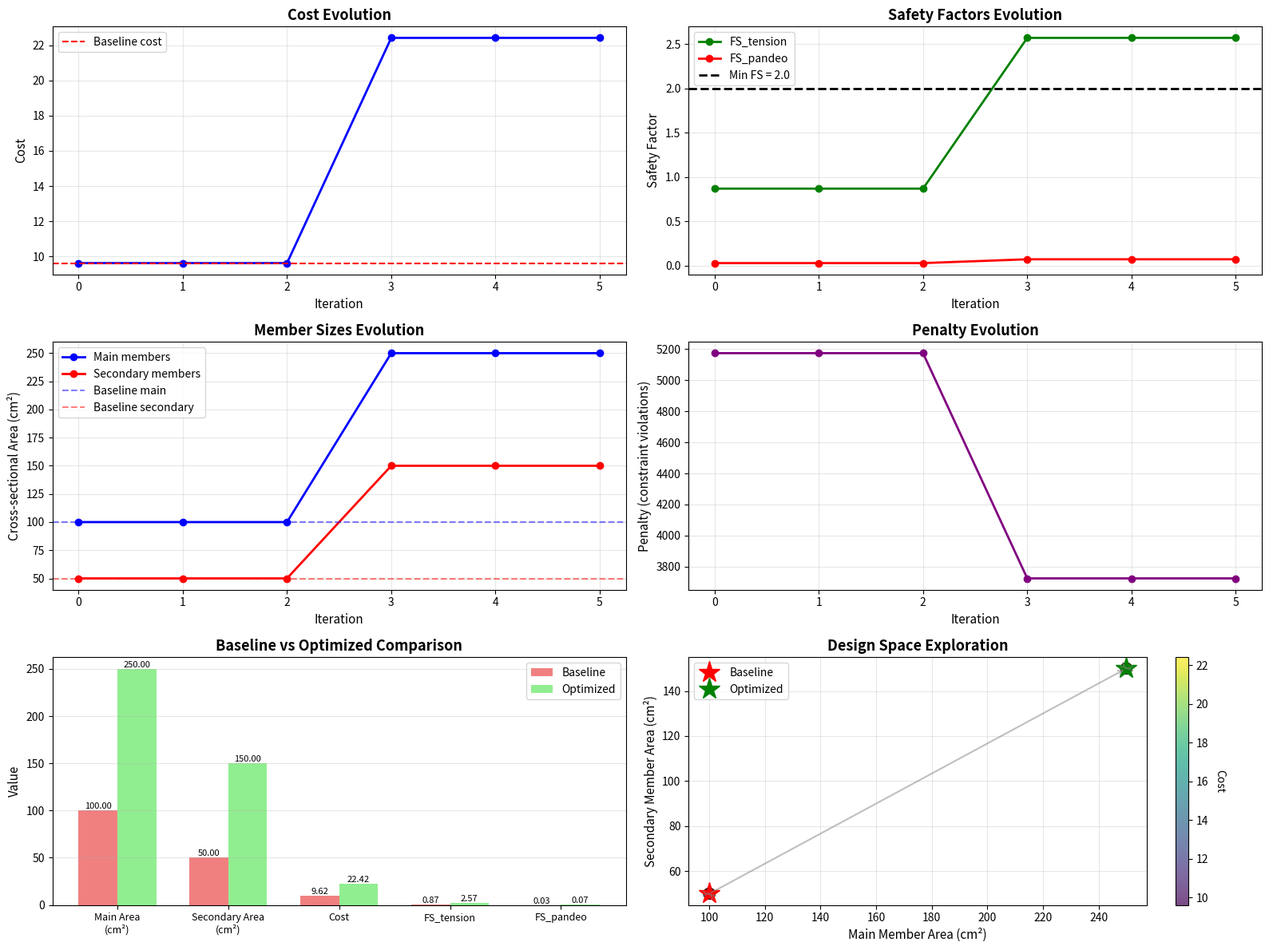
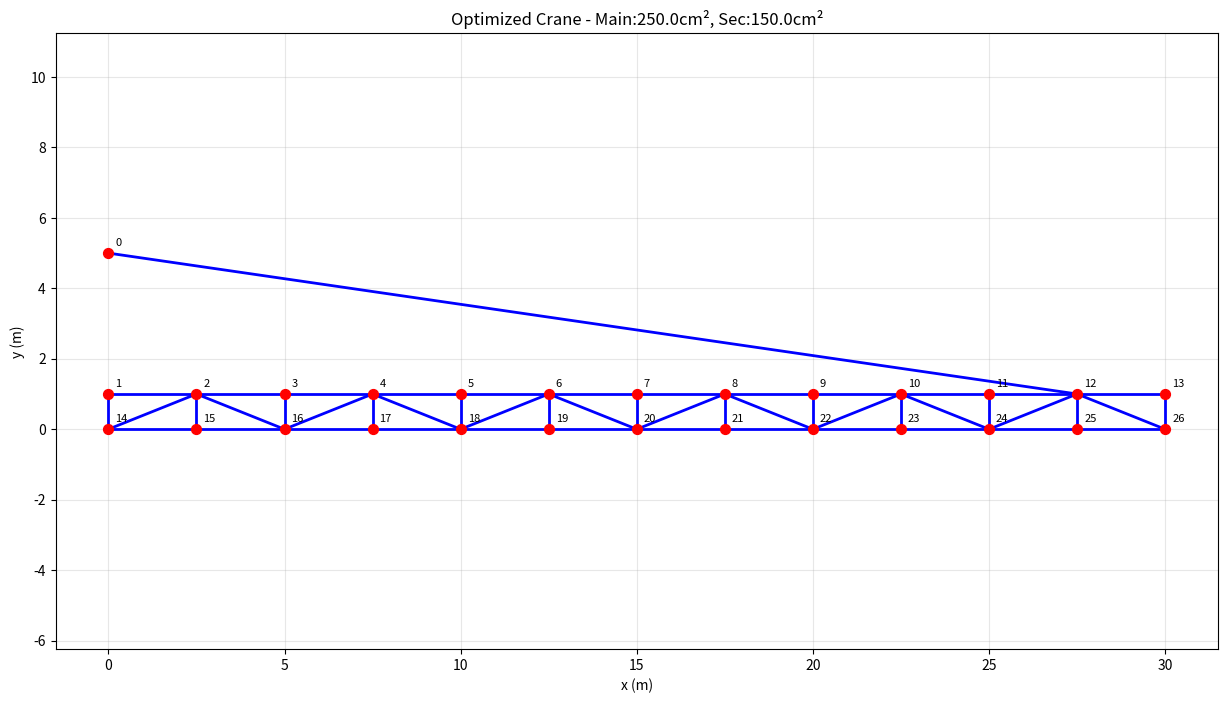

Write Python code to recreate these figures, in order.
import numpy as np
import matplotlib.pyplot as plt
from matplotlib.collections import LineCollection
from matplotlib.colors import Normalize
import matplotlib.cm as cm
from matplotlib.animation import FuncAnimation
import time

def element_stiffness(n1, n2, A, E):
    '''
    Returns Rod Elemental Stiffness Matrix in global coordinates

    Parameters:
    -----------
    n1 : array-like
        Coordinates of first node [x1, y1]
    n2 : array-like
        Coordinates of second node [x2, y2]
    A : float
        Cross-sectional area of the element
    E : float
        Young's modulus of the material

    Returns:
    --------
    k_structural : ndarray (4x4)
        Element stiffness matrix in global coordinates
        DOF order: [u1, v1, u2, v2] where u=x-displacement, v=y-displacement
    '''
    # Calculate element vector and length
    d = n2 - n1  # Element vector from node 1 to node 2
    L = np.linalg.norm(d)  # Element length

    # Check for zero-length elements to avoid division by zero
    if L < 1e-10:
        return np.zeros((4, 4), dtype=float)

    # Direction cosines (unit vector components)
    c = d[0] / L  # cos(θ) - x-direction cosine
    s = d[1] / L  # sin(θ) - y-direction cosine

    # Local element stiffness matrix (1D rod element)
    # In local coordinates: k_local = (AE/L) * [1 -1; -1 1]
    k_local = (A * E / L) * np.array([[ 1, -1],
                                      [-1,  1]], dtype=float)

    # Transformation matrix from local to global coordinates
    # T maps local displacements [u_local] to global displacements [u1, v1, u2, v2]
    T = np.array([[ c, s, 0, 0],  # Local displacement mapped to global DOFs
                  [ 0, 0, c, s]], dtype=float)

    # Transform stiffness matrix to global coordinates: K_global = T^T * K_local * T
    k_structural = np.matmul(T.T, np.matmul(k_local, T))

    return k_structural

def dof_el(nnod1, nnod2):
    '''Returns Elemental DOF for Assembly'''
    return [2*(nnod1+1)-2,2*(nnod1+1)-1,2*(nnod2+1)-2,2*(nnod2+1)-1]

def plot_truss(X, C, title="Truss Structure", scale_factor=1, show_nodes=True):
    '''Plot truss structure with optional node numbering'''
    plt.figure(figsize=(15, 8))

    # Plot elements
    for iEl in range(C.shape[0]):
        plt.plot([X[C[iEl,0],0], X[C[iEl,1],0]],
                [X[C[iEl,0],1], X[C[iEl,1],1]],
                'b-', linewidth=2)

    # Plot nodes
    if show_nodes:
        plt.scatter(X[:,0], X[:,1], c='red', s=50, zorder=5)
        for i in range(X.shape[0]):
            plt.annotate(f'{i}', (X[i,0], X[i,1]), xytext=(5,5),
                        textcoords='offset points', fontsize=8)

    plt.xlabel('x (m)')
    plt.ylabel('y (m)')
    plt.title(title)
    plt.grid(True, alpha=0.3)
    plt.axis('equal')
    plt.show()

def plot_stress_heatmap(X, C, stresses, element_areas, title="Stress Distribution Heatmap"):
    '''
    Plot truss structure with stress heatmap visualization

    Parameters:
    -----------
    X : ndarray
        Node coordinates
    C : ndarray
        Connectivity matrix
    stresses : ndarray
        Stress values for each element (Pa)
    element_areas : list
        Cross-sectional areas for each element
    title : str
        Plot title
    '''
    fig, ax = plt.subplots(figsize=(16, 10))

    # Create line segments for each element
    segments = []
    for iEl in range(C.shape[0]):
        n1, n2 = C[iEl]
        segments.append([(X[n1, 0], X[n1, 1]), (X[n2, 0], X[n2, 1])])

    # Normalize stress values for colormap
    stress_mpa = stresses / 1e6  # Convert to MPa
    norm = Normalize(vmin=np.min(stress_mpa), vmax=np.max(stress_mpa))

    # Create colormap (blue for compression, red for tension)
    cmap = cm.RdBu_r  # Reversed so red is tension, blue is compression

    # Create line collection with colors based on stress
    lc = LineCollection(segments, cmap=cmap, norm=norm, linewidths=4)
    lc.set_array(stress_mpa)

    # Add line collection to plot
    line = ax.add_collection(lc)

    # Add colorbar
    cbar = fig.colorbar(line, ax=ax, pad=0.02)
    cbar.set_label('Stress (MPa)\n← Compression | Tension →', rotation=270, labelpad=25)

    # Plot nodes
    ax.scatter(X[:, 0], X[:, 1], c='black', s=30, zorder=5, alpha=0.5)

    # Labels and formatting
    ax.set_xlabel('x (m)', fontsize=12)
    ax.set_ylabel('y (m)', fontsize=12)
    ax.set_title(title, fontsize=14, fontweight='bold')
    ax.grid(True, alpha=0.3)
    ax.set_aspect('equal')

    # Auto-scale to fit data
    ax.autoscale()

    plt.tight_layout()
    plt.show()

    # Print stress statistics
    print("\n" + "="*60)
    print("STRESS ANALYSIS SUMMARY")
    print("="*60)
    print(f"Maximum Tensile Stress:     {np.max(stress_mpa):8.2f} MPa")
    print(f"Maximum Compressive Stress: {np.min(stress_mpa):8.2f} MPa")
    print(f"Average Stress Magnitude:   {np.mean(np.abs(stress_mpa)):8.2f} MPa")
    print("="*60)

def design_crane_geometry():
    '''Design 30m crane truss geometry'''

    # Design parameters
    crane_length = 30.0  # m
    tower_height = 0.0  # m
    boom_height = 1.0    # m boom depth
    n_boom_segments = 12  # Number of segments along boom

    # Calculate positions for horizontal boom
    boom_x = np.linspace(0, crane_length, n_boom_segments + 1)
    boom_y_top = np.full(n_boom_segments + 1, tower_height + boom_height)  # Top chord horizontal
    boom_y_bot = np.full(n_boom_segments + 1, tower_height)  # Bottom chord horizontal

    # Initialize node coordinates
    total_nodes = 1 + 2 * (n_boom_segments + 1)  # Tower + all top and bottom boom nodes
    X = np.zeros([total_nodes, 2], float)

    node_idx = 0

    # Tower base and top
    X[0] = [0, tower_height + 5]  # Tower base
    tower_base = 0
    node_idx += 1

    # Boom top chord nodes (keep all nodes for trapezoidal shape)
    boom_top_nodes = []
    for i in range(n_boom_segments + 1):
        X[node_idx] = [boom_x[i], boom_y_top[i]]
        boom_top_nodes.append(node_idx)
        node_idx += 1

    # Boom bottom chord nodes (keep all)
    boom_bot_nodes = []
    for i in range(n_boom_segments + 1):
        X[node_idx] = [boom_x[i], boom_y_bot[i]]
        boom_bot_nodes.append(node_idx)
        node_idx += 1

    return X, tower_base, boom_top_nodes, boom_bot_nodes

def create_crane_connectivity(tower_base, boom_top_nodes, boom_bot_nodes):
    '''Create element connectivity matrix for crane'''

    elements = []

    # Boom top chord elements (all top nodes form a continuous chord)
    for i in range(len(boom_top_nodes) - 1):
        elements.append([boom_top_nodes[i], boom_top_nodes[i+1]])

    # Boom bottom chord elements (all bottom nodes)
    for i in range(len(boom_bot_nodes) - 1):
        elements.append([boom_bot_nodes[i], boom_bot_nodes[i+1]])

    # Boom vertical members (connect each top node to corresponding bottom node)
    # Both arrays have the same length, so direct 1-to-1 mapping
    for i in range(len(boom_top_nodes)):
        elements.append([boom_top_nodes[i], boom_bot_nodes[i]])

    # Diagonal members (alternating pattern throughout)
    for i in range(len(boom_top_nodes) - 1):
        if i % 2 == 0:  # Even indices: bottom-left to top-right
            elements.append([boom_bot_nodes[i], boom_top_nodes[i+1]])
        else:  # Odd indices: top-left to bottom-right
            elements.append([boom_top_nodes[i], boom_bot_nodes[i+1]])

    # Support cable from tower (node 0) to rightmost top node
    elements.append([tower_base, boom_top_nodes[-2]])

    return np.array(elements, dtype=int)

def crane_simulation():
    '''Main crane simulation function'''

    print("Designing 30m Crane Structure...")

    # Create geometry
    X, tower_base, boom_top_nodes, boom_bot_nodes = design_crane_geometry()
    C = create_crane_connectivity(tower_base, boom_top_nodes, boom_bot_nodes)

    print(f"Structure created with {X.shape[0]} nodes and {C.shape[0]} elements")

    # Debug: Print connectivity info
    print(f"\nNode 0 (tower_base) position: {X[0]}")
    print(f"boom_top_nodes: {boom_top_nodes}")
    print(f"boom_bot_nodes: {boom_bot_nodes}")
    print(f"\nFirst 10 elements:")
    for i in range(min(10, C.shape[0])):
        print(f"  Element {i}: nodes {C[i,0]} to {C[i,1]}")
    print(f"\nLast 5 elements:")
    for i in range(max(0, C.shape[0]-5), C.shape[0]):
        print(f"  Element {i}: nodes {C[i,0]} to {C[i,1]}")

    # Plot original structure
    plot_truss(X, C, "30m Crane Truss Structure - Original", show_nodes=True)

    # Material and section properties
    E = 200e9  # Steel Young's modulus (Pa)
    A_main = 0.01  # Main structural members cross-sectional area (m�)
    A_secondary = 0.005  # Secondary members cross-sectional area (m�)

    # Boundary conditions
    n_nodes = X.shape[0]
    bc = np.full((n_nodes, 2), False)
    # Fix first bottom boom node (leftmost) - fully fixed (pin support)
    bc[boom_bot_nodes[0], :] = True  # Fixed support at first bottom boom node (leftmost)
    # Fix tower base (cable anchor point) - fully fixed
    bc[tower_base, :] = True  # Fixed support at tower base (node 0)


    print(f"\nBoundary conditions:")
    print(f"  Node {tower_base} (tower): fully fixed at {X[tower_base]}")
    print(f"  Node {boom_bot_nodes[0]} (left boom): fully fixed at {X[boom_bot_nodes[0]]}")

    # Loads - simulate load at crane tip
    loads = np.zeros([n_nodes, 2], float)
    tip_load = 5000  # N (50 kN vertical load at tip)
    loads[boom_top_nodes[-1], 1] = -tip_load  # Vertical load at boom tip

    # Self-weight (approximate)
    for node in boom_top_nodes + boom_bot_nodes:
        loads[node, 1] -= 1000  # Approximate self-weight

    print(f"Applied {tip_load/1000:.0f} kN load at crane tip")

    # Prepare for FE analysis
    bc_mask = bc.reshape(1, 2*n_nodes).ravel()
    load_vector = loads.reshape(1, 2*n_nodes).ravel()[~bc_mask]

    # Assembly global stiffness matrix
    k_global = np.zeros([2*n_nodes, 2*n_nodes], float)

    for iEl in range(C.shape[0]):
        # Use different cross-sections for different member types
        # Main boom chords (top and bottom)
        num_chord_elements = 2 * (len(boom_top_nodes) - 1)
        if iEl < num_chord_elements:  # Main boom chords
            A = A_main
        else:  # Secondary elements (verticals, diagonals, cables)
            A = A_secondary

        dof = dof_el(C[iEl,0], C[iEl,1])
        k_elemental = element_stiffness(X[C[iEl,0],:], X[C[iEl,1],:], A, E)
        k_global[np.ix_(dof, dof)] += k_elemental

    # Solve system
    k_reduced = k_global[~bc_mask][:, ~bc_mask]
    displacements = np.zeros([2*n_nodes], float)
    displacements[~bc_mask] = np.linalg.solve(k_reduced, load_vector)

    # Reshape displacements
    D = displacements.reshape(n_nodes, 2)

    print(f"Maximum displacement: {np.max(np.abs(D)):.4f} m")
    print(f"Tip deflection: {D[boom_top_nodes[-1], 1]:.4f} m")

    # Plot deformed shape (scaled for visibility)
    scale_factor = 100
    plot_truss(X + D * scale_factor, C,
              f"30m Crane - Deformed Shape (Scale: {scale_factor}x)",
              show_nodes=False)

    # Calculate member forces and stresses
    print("\n=� Member Force Analysis:")
    print("=" * 50)

    max_tension = 0
    max_compression = 0
    element_forces = np.zeros(C.shape[0])
    element_stresses = np.zeros(C.shape[0])
    element_areas = []

    for iEl in range(C.shape[0]):
        n1, n2 = C[iEl]
        d_el = np.concatenate([D[n1], D[n2]])

        # Element properties
        num_chord_elements = 2 * (len(boom_top_nodes) - 1)
        if iEl < num_chord_elements:  # Main boom chords
            A = A_main
            member_type = "Boom Chord"
        else:  # Secondary elements (verticals, diagonals, cables)
            A = A_secondary
            member_type = "Secondary"

        element_areas.append(A)

        # Calculate element force
        k_el = element_stiffness(X[n1], X[n2], A, E)
        f_el = k_el @ d_el

        # Calculate axial force using element vector
        d_vec = X[n2] - X[n1]
        L = np.linalg.norm(d_vec)

        # Skip zero-length elements
        if L < 1e-10:
            element_forces[iEl] = 0
            element_stresses[iEl] = 0
            continue

        # Unit vector
        e = d_vec / L
        # Project forces onto element axis
        # Positive = tension, Negative = compression
        axial_force = -np.dot([f_el[2] - f_el[0], f_el[3] - f_el[1]], e)

        # Calculate stress (force/area)
        stress = axial_force / A

        element_forces[iEl] = axial_force
        element_stresses[iEl] = stress

        if axial_force > max_tension:
            max_tension = axial_force
        if axial_force < max_compression:
            max_compression = axial_force

        if iEl < 10 or abs(axial_force) > 1000:  # Show first 10 elements and significant forces
            print(f"Element {iEl:2d} ({member_type:12s}): {axial_force:8.0f} N")

    print(f"\nMaximum Tension:     {max_tension:8.0f} N")
    print(f"Maximum Compression: {max_compression:8.0f} N")

    # Safety factors and recommendations
    yield_strength = 250e6  # Pa (typical steel)
    safety_factor = 2.5

    max_stress_tension = max_tension / A_main
    max_stress_compression = abs(max_compression) / A_main

    print(f"\n=Structural Analysis Summary:")
    print("=" * 50)
    print(f"Max tensile stress:     {max_stress_tension/1e6:.1f} MPa")
    print(f"Max compressive stress: {max_stress_compression/1e6:.1f} MPa")
    print(f"Allowable stress:       {yield_strength/safety_factor/1e6:.1f} MPa")

    if max_stress_tension < yield_strength/safety_factor and max_stress_compression < yield_strength/safety_factor:
        print("Structure is SAFE under applied loads")
    else:
        print("Structure may be OVERSTRESSED - consider increasing member sizes")

    # Plot stress heatmap
    plot_stress_heatmap(X, C, element_stresses, element_areas,
                       title="Crane Stress Distribution - Color-coded by Stress Level")

    # Analyze cost and security factors
    cost, FS_tension, FS_pandeo, mass = analyze_cost_and_security(
        X, C, element_stresses, element_forces, boom_top_nodes)

    return X, C, D, loads, cost, FS_tension, FS_pandeo, mass

def calculate_cost(m, n_elementos, n_uniones, m0=1000, n_elementos_0=50, n_uniones_0=100):
    '''
    Calculate the cost of the crane structure

    Parameters:
    -----------
    m : float
        Total mass of the structure (kg)
    n_elementos : int
        Number of elements in the structure
    n_uniones : int
        Number of unions/joints in the structure
    m0 : float
        Reference mass (kg), default = 1000 kg
    n_elementos_0 : int
        Reference number of elements, default = 50
    n_uniones_0 : int
        Reference number of unions, default = 100

    Returns:
    --------
    cost : float
        Total cost based on the given formula
    '''
    cost = (m / m0) + 1.5 * (n_elementos / n_elementos_0) + 2 * (n_uniones / n_uniones_0)
    return cost

def calculate_security_factors(sigma_max, P_max, sigma_adm=100e6, P_critica=None):
    '''
    Calculate security factors for the crane structure

    Parameters:
    -----------
    sigma_max : float
        Maximum stress in the structure (Pa)
    P_max : float
        Maximum load/force in the structure (N)
    sigma_adm : float
        Admissible/allowable stress (Pa), default = 100 MPa
    P_critica : float
        Critical buckling load (N), optional

    Returns:
    --------
    FS_tension : float
        Safety factor for tension (σ_adm / σ_max)
    FS_pandeo : float or None
        Safety factor for buckling (P_critica / P_max), if P_critica is provided
    '''
    FS_tension = sigma_adm / abs(sigma_max)
    FS_pandeo = None

    if P_critica is not None:
        FS_pandeo = P_critica / abs(P_max)

    return FS_tension, FS_pandeo

def estimate_structure_mass(X, C, A_main=0.01, A_secondary=0.005, rho_steel=7850):
    '''
    Estimate the total mass of the structure

    Parameters:
    -----------
    X : ndarray
        Node coordinates
    C : ndarray
        Connectivity matrix
    A_main : float
        Cross-sectional area of main members (m²)
    A_secondary : float
        Cross-sectional area of secondary members (m²)
    rho_steel : float
        Density of steel (kg/m³), default = 7850 kg/m³

    Returns:
    --------
    total_mass : float
        Total mass of the structure (kg)
    '''
    total_mass = 0

    for iEl in range(C.shape[0]):
        n1, n2 = C[iEl]
        d_vec = X[n2] - X[n1]
        L = np.linalg.norm(d_vec)

        # Determine cross-section (simplified: first elements are main members)
        if iEl < 24:  # Approximate number of chord elements
            A = A_main
        else:
            A = A_secondary

        # Mass = density * volume = density * area * length
        element_mass = rho_steel * A * L
        total_mass += element_mass

    return total_mass

def analyze_cost_and_security(X, C, element_stresses, element_forces, boom_top_nodes):
    '''
    Analyze cost and security factors for the crane structure

    Parameters:
    -----------
    X : ndarray
        Node coordinates
    C : ndarray
        Connectivity matrix
    element_stresses : ndarray
        Stress in each element (Pa)
    element_forces : ndarray
        Force in each element (N)
    boom_top_nodes : list
        List of top boom node indices

    Returns:
    --------
    cost : float
        Total cost of the structure
    FS_tension : float
        Safety factor for tension
    FS_pandeo : float or None
        Safety factor for buckling
    mass : float
        Total mass of structure (kg)
    '''
    # Calculate structure mass
    mass = estimate_structure_mass(X, C)

    # Number of elements
    n_elementos = C.shape[0]

    # Number of unions (nodes that connect multiple elements)
    # Approximate: each node is a union
    n_uniones = X.shape[0]

    # Calculate cost
    cost = calculate_cost(mass, n_elementos, n_uniones)

    # Find maximum stress and force
    sigma_max = np.max(np.abs(element_stresses))
    P_max = np.max(np.abs(element_forces))

    # Allowable stress (typical structural steel)
    sigma_adm = 100e6  # 100 MPa

    # Estimate critical buckling load (simplified Euler buckling)
    # For the most critical compression member
    E = 200e9  # Steel Young's modulus
    A_main = 0.01
    I_min = A_main * (0.1)**2 / 12  # Simplified moment of inertia for square section

    # Find longest compressed member
    max_compressed_length = 0
    for iEl in range(C.shape[0]):
        if element_forces[iEl] < 0:  # Compression
            n1, n2 = C[iEl]
            L = np.linalg.norm(X[n2] - X[n1])
            if L > max_compressed_length:
                max_compressed_length = L

    # Euler buckling load: P_cr = π²EI/L²
    if max_compressed_length > 0:
        P_critica = (np.pi**2 * E * I_min) / (max_compressed_length**2)
    else:
        P_critica = None

    # Calculate safety factors
    FS_tension, FS_pandeo = calculate_security_factors(sigma_max, P_max, sigma_adm, P_critica)

    # Print results
    print("\n" + "="*70)
    print("COST AND SECURITY FACTOR ANALYSIS")
    print("="*70)
    print(f"\nStructure Properties:")
    print(f"  Total mass:           {mass:.2f} kg")
    print(f"  Number of elements:   {n_elementos}")
    print(f"  Number of unions:     {n_uniones}")
    print(f"\nCost Analysis:")
    print(f"  Total Cost:           {cost:.4f}")
    print(f"\nSecurity Factors:")
    print(f"  Maximum stress:       {sigma_max/1e6:.2f} MPa")
    print(f"  Allowable stress:     {sigma_adm/1e6:.2f} MPa")
    print(f"  FS_tension:           {FS_tension:.2f}")
    if FS_tension > 2:
        print(f"  → SAFE (FS > 2)")
    else:
        print(f"  → WARNING: FS < 2 (UNSAFE)")

    if FS_pandeo is not None:
        print(f"\n  Maximum compression:  {abs(P_max)/1000:.2f} kN")
        print(f"  Critical buckling:    {P_critica/1000:.2f} kN")
        print(f"  FS_pandeo:            {FS_pandeo:.2f}")
        if FS_pandeo > 2:
            print(f"  → SAFE against buckling (FS > 2)")
        else:
            print(f"  → WARNING: Risk of buckling (FS < 2)")

    print("="*70)

    return cost, FS_tension, FS_pandeo, mass

def analyze_moving_load():
    '''
    Analyze crane performance with varying loads at different positions
    Tests loads from 0 to 40000 N at different positions along the bottom chord
    '''
    print("\n" + "="*70)
    print("MOVING LOAD ANALYSIS")
    print("="*70)

    # Create geometry once
    X, tower_base, boom_top_nodes, boom_bot_nodes = design_crane_geometry()
    C = create_crane_connectivity(tower_base, boom_top_nodes, boom_bot_nodes)

    # Material and section properties
    E = 200e9  # Steel Young's modulus (Pa)
    A_main = 0.01  # Main structural members (m²)
    A_secondary = 0.005  # Secondary members (m²)

    # Boundary conditions
    n_nodes = X.shape[0]
    bc = np.full((n_nodes, 2), False)
    bc[boom_bot_nodes[0], :] = True
    bc[tower_base, :] = True

    bc_mask = bc.reshape(1, 2*n_nodes).ravel()

    # Assembly global stiffness matrix (only once)
    k_global = np.zeros([2*n_nodes, 2*n_nodes], float)
    for iEl in range(C.shape[0]):
        num_chord_elements = 2 * (len(boom_top_nodes) - 1)
        if iEl < num_chord_elements:
            A = A_main
        else:
            A = A_secondary

        dof = dof_el(C[iEl,0], C[iEl,1])
        k_elemental = element_stiffness(X[C[iEl,0],:], X[C[iEl,1],:], A, E)
        k_global[np.ix_(dof, dof)] += k_elemental

    k_reduced = k_global[~bc_mask][:, ~bc_mask]

    # Test parameters
    load_magnitudes = np.linspace(0, 40000, 5)  # 0 to 40000 N in 5 steps
    test_positions = boom_bot_nodes  # Test at each bottom node

    # Storage for results
    max_deflections = np.zeros((len(load_magnitudes), len(test_positions)))
    max_stresses = np.zeros((len(load_magnitudes), len(test_positions)))
    max_tensions = np.zeros((len(load_magnitudes), len(test_positions)))
    max_compressions = np.zeros((len(load_magnitudes), len(test_positions)))

    print(f"\nTesting {len(load_magnitudes)} load magnitudes at {len(test_positions)} positions...")
    print(f"Load range: 0 to 40000 N")
    print(f"Positions: Along bottom chord (nodes {boom_bot_nodes[0]} to {boom_bot_nodes[-1]})")

    # Iterate through loads and positions
    for i, load_mag in enumerate(load_magnitudes):
        for j, pos_node in enumerate(test_positions):
            # Apply load at current position
            loads = np.zeros([n_nodes, 2], float)
            loads[pos_node, 1] = -load_mag  # Vertical downward load

            # Add self-weight
            for node in boom_top_nodes + boom_bot_nodes:
                loads[node, 1] -= 1000

            load_vector = loads.reshape(1, 2*n_nodes).ravel()[~bc_mask]

            # Solve
            displacements = np.zeros([2*n_nodes], float)
            displacements[~bc_mask] = np.linalg.solve(k_reduced, load_vector)
            D = displacements.reshape(n_nodes, 2)

            # Calculate maximum deflection
            max_deflections[i, j] = np.max(np.abs(D))

            # Calculate stresses
            element_stresses = []
            for iEl in range(C.shape[0]):
                n1, n2 = C[iEl]
                d_el = np.concatenate([D[n1], D[n2]])

                num_chord_elements = 2 * (len(boom_top_nodes) - 1)
                if iEl < num_chord_elements:
                    A = A_main
                else:
                    A = A_secondary

                k_el = element_stiffness(X[n1], X[n2], A, E)
                f_el = k_el @ d_el

                d_vec = X[n2] - X[n1]
                L = np.linalg.norm(d_vec)

                if L < 1e-10:
                    element_stresses.append(0)
                    continue

                e = d_vec / L
                axial_force = -np.dot([f_el[2] - f_el[0], f_el[3] - f_el[1]], e)
                stress = axial_force / A
                element_stresses.append(stress)

            element_stresses = np.array(element_stresses)
            max_stresses[i, j] = np.max(np.abs(element_stresses))
            max_tensions[i, j] = np.max(element_stresses)
            max_compressions[i, j] = np.min(element_stresses)

    # Plot results
    fig, axes = plt.subplots(2, 2, figsize=(16, 12))

    # Position along crane (x-coordinates of bottom nodes)
    positions_x = X[boom_bot_nodes, 0]

    # Plot 1: Max deflection vs position for different loads
    ax1 = axes[0, 0]
    for i, load_mag in enumerate(load_magnitudes):
        ax1.plot(positions_x, max_deflections[i, :] * 1000, 'o-',
                label=f'{load_mag/1000:.1f} kN', linewidth=2, markersize=6)
    ax1.set_xlabel('Position along crane (m)', fontsize=12)
    ax1.set_ylabel('Maximum deflection (mm)', fontsize=12)
    ax1.set_title('Maximum Deflection vs Load Position', fontsize=14, fontweight='bold')
    ax1.legend()
    ax1.grid(True, alpha=0.3)

    # Plot 2: Max stress vs position for different loads
    ax2 = axes[0, 1]
    for i, load_mag in enumerate(load_magnitudes):
        ax2.plot(positions_x, max_stresses[i, :] / 1e6, 'o-',
                label=f'{load_mag/1000:.1f} kN', linewidth=2, markersize=6)
    ax2.axhline(y=100, color='r', linestyle='--', label='Allowable (100 MPa)')
    ax2.set_xlabel('Position along crane (m)', fontsize=12)
    ax2.set_ylabel('Maximum stress (MPa)', fontsize=12)
    ax2.set_title('Maximum Stress vs Load Position', fontsize=14, fontweight='bold')
    ax2.legend()
    ax2.grid(True, alpha=0.3)

    # Plot 3: Max tensile stress vs position
    ax3 = axes[1, 0]
    for i, load_mag in enumerate(load_magnitudes):
        ax3.plot(positions_x, max_tensions[i, :] / 1e6, 'o-',
                label=f'{load_mag/1000:.1f} kN', linewidth=2, markersize=6)
    ax3.axhline(y=100, color='r', linestyle='--', label='Allowable (100 MPa)')
    ax3.set_xlabel('Position along crane (m)', fontsize=12)
    ax3.set_ylabel('Maximum tensile stress (MPa)', fontsize=12)
    ax3.set_title('Maximum Tensile Stress vs Load Position', fontsize=14, fontweight='bold')
    ax3.legend()
    ax3.grid(True, alpha=0.3)

    # Plot 4: Max compressive stress vs position
    ax4 = axes[1, 1]
    for i, load_mag in enumerate(load_magnitudes):
        ax4.plot(positions_x, max_compressions[i, :] / 1e6, 'o-',
                label=f'{load_mag/1000:.1f} kN', linewidth=2, markersize=6)
    ax4.axhline(y=-100, color='r', linestyle='--', label='Allowable (-100 MPa)')
    ax4.set_xlabel('Position along crane (m)', fontsize=12)
    ax4.set_ylabel('Maximum compressive stress (MPa)', fontsize=12)
    ax4.set_title('Maximum Compressive Stress vs Load Position', fontsize=14, fontweight='bold')
    ax4.legend()
    ax4.grid(True, alpha=0.3)

    plt.tight_layout()
    plt.show()

    # Print summary
    print("\n" + "="*70)
    print("ANALYSIS SUMMARY")
    print("="*70)
    print(f"Overall maximum deflection: {np.max(max_deflections)*1000:.2f} mm")
    print(f"  Occurs at: {load_magnitudes[np.unravel_index(np.argmax(max_deflections), max_deflections.shape)[0]]/1000:.1f} kN")
    print(f"  Position:  {positions_x[np.unravel_index(np.argmax(max_deflections), max_deflections.shape)[1]]:.2f} m")
    print(f"\nOverall maximum stress: {np.max(max_stresses)/1e6:.2f} MPa")
    print(f"  Occurs at: {load_magnitudes[np.unravel_index(np.argmax(max_stresses), max_stresses.shape)[0]]/1000:.1f} kN")
    print(f"  Position:  {positions_x[np.unravel_index(np.argmax(max_stresses), max_stresses.shape)[1]]:.2f} m")
    print(f"\nMaximum tensile stress: {np.max(max_tensions)/1e6:.2f} MPa")
    print(f"Maximum compressive stress: {np.min(max_compressions)/1e6:.2f} MPa")
    print("="*70)

    return max_deflections, max_stresses, positions_x

def animate_moving_load(load_magnitude=30000, scale_factor=100, interval=200):
    '''
    Create an animated time-lapse of crane deformation as load moves along bottom chord

    Parameters:
    -----------
    load_magnitude : float
        Magnitude of the moving load in Newtons (default: 30000 N = 30 kN)
    scale_factor : float
        Scale factor for deformation visualization (default: 100)
    interval : int
        Time between frames in milliseconds (default: 200 ms)
    '''
    print("\n" + "="*70)
    print("ANIMATED MOVING LOAD ANALYSIS")
    print("="*70)
    print(f"Load magnitude: {load_magnitude/1000:.1f} kN")
    print(f"Deformation scale: {scale_factor}x")
    print("Creating animation...")

    # Create geometry
    X, tower_base, boom_top_nodes, boom_bot_nodes = design_crane_geometry()
    C = create_crane_connectivity(tower_base, boom_top_nodes, boom_bot_nodes)

    # Material and section properties
    E = 200e9
    A_main = 0.01
    A_secondary = 0.005

    # Boundary conditions
    n_nodes = X.shape[0]
    bc = np.full((n_nodes, 2), False)
    bc[boom_bot_nodes[0], :] = True
    bc[tower_base, :] = True

    bc_mask = bc.reshape(1, 2*n_nodes).ravel()

    # Assembly global stiffness matrix
    k_global = np.zeros([2*n_nodes, 2*n_nodes], float)
    for iEl in range(C.shape[0]):
        num_chord_elements = 2 * (len(boom_top_nodes) - 1)
        if iEl < num_chord_elements:
            A = A_main
        else:
            A = A_secondary

        dof = dof_el(C[iEl,0], C[iEl,1])
        k_elemental = element_stiffness(X[C[iEl,0],:], X[C[iEl,1],:], A, E)
        k_global[np.ix_(dof, dof)] += k_elemental

    k_reduced = k_global[~bc_mask][:, ~bc_mask]

    # Test positions (bottom nodes)
    test_positions = boom_bot_nodes

    # Calculate deformations for each position
    deformations = []
    max_deflections_list = []

    for pos_node in test_positions:
        # Apply load at current position
        loads = np.zeros([n_nodes, 2], float)
        loads[pos_node, 1] = -load_magnitude

        # Add self-weight
        for node in boom_top_nodes + boom_bot_nodes:
            loads[node, 1] -= 1000

        load_vector = loads.reshape(1, 2*n_nodes).ravel()[~bc_mask]

        # Solve
        displacements = np.zeros([2*n_nodes], float)
        displacements[~bc_mask] = np.linalg.solve(k_reduced, load_vector)
        D = displacements.reshape(n_nodes, 2)

        deformations.append(D)
        max_deflections_list.append(np.max(np.abs(D)))

    # Create animation
    fig, (ax1, ax2) = plt.subplots(2, 1, figsize=(16, 10))

    # Initialize plots
    def init():
        ax1.clear()
        ax2.clear()
        return []

    def update(frame):
        ax1.clear()
        ax2.clear()

        pos_node = test_positions[frame]
        D = deformations[frame]
        X_deformed = X + D * scale_factor

        # Plot 1: Original and deformed structure
        # Original structure (gray)
        for iEl in range(C.shape[0]):
            ax1.plot([X[C[iEl,0],0], X[C[iEl,1],0]],
                    [X[C[iEl,0],1], X[C[iEl,1],1]],
                    'gray', linewidth=1, alpha=0.3, linestyle='--')

        # Deformed structure (blue)
        for iEl in range(C.shape[0]):
            ax1.plot([X_deformed[C[iEl,0],0], X_deformed[C[iEl,1],0]],
                    [X_deformed[C[iEl,0],1], X_deformed[C[iEl,1],1]],
                    'b-', linewidth=2)

        # Mark load position with red arrow
        load_pos = X[pos_node]
        ax1.arrow(load_pos[0], load_pos[1] + 0.5, 0, -0.3,
                 head_width=0.5, head_length=0.2, fc='red', ec='red', linewidth=3)
        ax1.plot(load_pos[0], load_pos[1], 'ro', markersize=15, label='Load Position')

        # Mark supports
        ax1.plot(X[boom_bot_nodes[0], 0], X[boom_bot_nodes[0], 1], 'g^',
                markersize=12, label='Pin Support')
        ax1.plot(X[tower_base, 0], X[tower_base, 1], 'g^', markersize=12)

        ax1.set_xlabel('x (m)', fontsize=12)
        ax1.set_ylabel('y (m)', fontsize=12)
        ax1.set_title(f'Crane Deformation - Load at x = {X[pos_node, 0]:.2f} m (Scale: {scale_factor}x)\n'
                     f'Load: {load_magnitude/1000:.1f} kN | Max Deflection: {max_deflections_list[frame]*1000:.2f} mm',
                     fontsize=14, fontweight='bold')
        ax1.grid(True, alpha=0.3)
        ax1.axis('equal')
        ax1.legend(loc='upper right')

        # Plot 2: Deflection profile
        positions_x = X[boom_bot_nodes, 0]
        ax2.plot(positions_x, np.array(max_deflections_list) * 1000, 'b-o', linewidth=2, markersize=8)
        ax2.plot(X[pos_node, 0], max_deflections_list[frame] * 1000, 'ro', markersize=15)
        ax2.axvline(x=X[pos_node, 0], color='r', linestyle='--', alpha=0.5)
        ax2.set_xlabel('Position along crane (m)', fontsize=12)
        ax2.set_ylabel('Maximum deflection (mm)', fontsize=12)
        ax2.set_title('Deflection Profile', fontsize=12, fontweight='bold')
        ax2.grid(True, alpha=0.3)

        plt.tight_layout()
        return []

    # Create animation
    anim = FuncAnimation(fig, update, init_func=init, frames=len(test_positions),
                        interval=interval, blit=False, repeat=True)

    print("Animation created! Close the window to continue...")
    plt.show()

    print("="*70)

    return anim

def optimize_member_sizes_simple():
    '''Simple optimization: optimize only member cross-sections for fixed geometry'''
    from scipy.optimize import minimize

    print("\n" + "="*70)
    print("GRUITA 3.0 - SELF-OPTIMIZING CRANE (Simple Version)")
    print("="*70)
    print("Optimizing member sizes to minimize cost while maintaining safety")
    print("Fixed geometry, varying cross-sectional areas only")
    print("="*70)

    # Fixed geometry from gruita2
    X, tower_base, boom_top_nodes, boom_bot_nodes = design_crane_geometry()
    C = create_crane_connectivity(tower_base, boom_top_nodes, boom_bot_nodes)

    max_load = 40000  # N
    min_FS = 2.0
    E = 200e9

    # Store optimization history
    history = {'areas': [], 'cost': [], 'FS_t': [], 'FS_p': [], 'penalty': []}

    def evaluate_member_sizes(areas):
        '''Evaluate design with given member areas'''
        A_main, A_secondary = areas

        # Boundary conditions
        n_nodes = X.shape[0]
        bc = np.full((n_nodes, 2), False)
        bc[boom_bot_nodes[0], :] = True
        bc[tower_base, :] = True
        bc[boom_bot_nodes[1], 1] = True
        bc_mask = bc.reshape(1, 2*n_nodes).ravel()

        # Assembly
        k_global = np.zeros([2*n_nodes, 2*n_nodes], float)
        for iEl in range(C.shape[0]):
            num_chord_elements = 2 * (len(boom_top_nodes) - 1)
            A = A_main if iEl < num_chord_elements else A_secondary

            dof = dof_el(C[iEl,0], C[iEl,1])
            k_elemental = element_stiffness(X[C[iEl,0],:], X[C[iEl,1],:], A, E)
            k_global[np.ix_(dof, dof)] += k_elemental

        # Load at tip
        loads = np.zeros([n_nodes, 2], float)
        loads[boom_top_nodes[-1], 1] = -max_load
        for node in boom_top_nodes + boom_bot_nodes:
            loads[node, 1] -= 1000

        load_vector = loads.reshape(1, 2*n_nodes).ravel()[~bc_mask]

        # Solve
        k_reduced = k_global[~bc_mask][:, ~bc_mask]
        displacements = np.zeros([2*n_nodes], float)
        displacements[~bc_mask] = np.linalg.solve(k_reduced, load_vector)
        D = displacements.reshape(n_nodes, 2)

        # Calculate stresses
        element_stresses = []
        element_forces = []

        for iEl in range(C.shape[0]):
            n1, n2 = C[iEl]
            d_el = np.concatenate([D[n1], D[n2]])

            num_chord_elements = 2 * (len(boom_top_nodes) - 1)
            A = A_main if iEl < num_chord_elements else A_secondary

            k_el = element_stiffness(X[n1], X[n2], A, E)
            f_el = k_el @ d_el

            d_vec = X[n2] - X[n1]
            L = np.linalg.norm(d_vec)

            if L < 1e-10:
                element_stresses.append(0)
                element_forces.append(0)
                continue

            e = d_vec / L
            axial_force = -np.dot([f_el[2] - f_el[0], f_el[3] - f_el[1]], e)
            stress = axial_force / A

            element_stresses.append(stress)
            element_forces.append(axial_force)

        element_stresses = np.array(element_stresses)
        element_forces = np.array(element_forces)

        # Calculate cost
        mass = estimate_structure_mass(X, C, A_main, A_secondary)
        cost = calculate_cost(mass, C.shape[0], X.shape[0])

        # Safety factors
        sigma_max = np.max(np.abs(element_stresses))
        P_max = np.max(np.abs(element_forces))
        I_min = A_main * (0.1)**2 / 12

        max_compressed_length = max([np.linalg.norm(X[C[iEl,1]] - X[C[iEl,0]])
                                      for iEl in range(C.shape[0]) if element_forces[iEl] < 0] or [1])
        P_critica = (np.pi**2 * E * I_min) / (max_compressed_length**2)

        FS_tension, FS_pandeo = calculate_security_factors(sigma_max, P_max, 100e6, P_critica)

        return cost, FS_tension, FS_pandeo

    def objective(areas):
        '''Minimize cost with penalties for safety violations'''
        cost, FS_t, FS_p = evaluate_member_sizes(areas)

        penalty = 0
        if FS_t < min_FS:
            penalty += 1000 * (min_FS - FS_t)**2
        if FS_p < min_FS:
            penalty += 1000 * (min_FS - FS_p)**2

        # Store history
        history['areas'].append(areas.copy())
        history['cost'].append(cost)
        history['FS_t'].append(FS_t)
        history['FS_p'].append(FS_p)
        history['penalty'].append(penalty)

        print(f"  A_main={areas[0]*10000:.1f}cm², A_sec={areas[1]*10000:.1f}cm² → Cost={cost:.4f}, FS_t={FS_t:.2f}, FS_p={FS_p:.2f}")
        return cost + penalty

    # Initial guess
    x0 = [0.01, 0.005]
    bounds = [(0.003, 0.025), (0.002, 0.015)]

    print("\nOptimizing...")
    result = minimize(objective, x0, method='L-BFGS-B', bounds=bounds,
                     options={'maxiter': 30, 'disp': True})

    A_main_opt, A_sec_opt = result.x
    cost_opt, FS_t_opt, FS_p_opt = evaluate_member_sizes(result.x)

    print("\n" + "="*70)
    print("OPTIMIZATION RESULTS")
    print("="*70)
    print(f"Optimal Main Area:      {A_main_opt*10000:.2f} cm²")
    print(f"Optimal Secondary Area: {A_sec_opt*10000:.2f} cm²")
    print(f"Final Cost:             {cost_opt:.4f}")
    print(f"FS_tension:             {FS_t_opt:.2f}")
    print(f"FS_pandeo:              {FS_p_opt:.2f}")
    print("="*70)

    # Compare with baseline
    cost_base, FS_t_base, FS_p_base = evaluate_member_sizes([0.01, 0.005])
    print(f"\nBaseline (10cm², 5cm²): Cost={cost_base:.4f}, FS_t={FS_t_base:.2f}, FS_p={FS_p_base:.2f}")
    if cost_opt < cost_base:
        print(f"Improvement: {((cost_base-cost_opt)/cost_base*100):.1f}% cost reduction")
    else:
        print(f"Note: Cost increased {((cost_opt-cost_base)/cost_base*100):.1f}% to meet safety requirements")
    print("="*70)

    # Create visualization
    fig = plt.figure(figsize=(16, 12))

    iterations = np.arange(len(history['cost']))

    # Plot 1: Cost evolution
    ax1 = plt.subplot(3, 2, 1)
    ax1.plot(iterations, history['cost'], 'b-o', linewidth=2, markersize=6)
    ax1.axhline(y=cost_base, color='r', linestyle='--', label='Baseline cost')
    ax1.set_xlabel('Iteration', fontsize=11)
    ax1.set_ylabel('Cost', fontsize=11)
    ax1.set_title('Cost Evolution', fontsize=13, fontweight='bold')
    ax1.legend()
    ax1.grid(True, alpha=0.3)

    # Plot 2: Safety factors evolution
    ax2 = plt.subplot(3, 2, 2)
    ax2.plot(iterations, history['FS_t'], 'g-o', linewidth=2, markersize=6, label='FS_tension')
    ax2.plot(iterations, history['FS_p'], 'r-o', linewidth=2, markersize=6, label='FS_pandeo')
    ax2.axhline(y=min_FS, color='k', linestyle='--', linewidth=2, label=f'Min FS = {min_FS}')
    ax2.set_xlabel('Iteration', fontsize=11)
    ax2.set_ylabel('Safety Factor', fontsize=11)
    ax2.set_title('Safety Factors Evolution', fontsize=13, fontweight='bold')
    ax2.legend()
    ax2.grid(True, alpha=0.3)

    # Plot 3: Member areas evolution
    ax3 = plt.subplot(3, 2, 3)
    areas_main = [a[0]*10000 for a in history['areas']]
    areas_sec = [a[1]*10000 for a in history['areas']]
    ax3.plot(iterations, areas_main, 'b-o', linewidth=2, markersize=6, label='Main members')
    ax3.plot(iterations, areas_sec, 'r-o', linewidth=2, markersize=6, label='Secondary members')
    ax3.axhline(y=100, color='b', linestyle='--', alpha=0.5, label='Baseline main')
    ax3.axhline(y=50, color='r', linestyle='--', alpha=0.5, label='Baseline secondary')
    ax3.set_xlabel('Iteration', fontsize=11)
    ax3.set_ylabel('Cross-sectional Area (cm²)', fontsize=11)
    ax3.set_title('Member Sizes Evolution', fontsize=13, fontweight='bold')
    ax3.legend()
    ax3.grid(True, alpha=0.3)

    # Plot 4: Penalty evolution
    ax4 = plt.subplot(3, 2, 4)
    ax4.plot(iterations, history['penalty'], 'purple', linewidth=2, marker='o', markersize=6)
    ax4.set_xlabel('Iteration', fontsize=11)
    ax4.set_ylabel('Penalty (constraint violations)', fontsize=11)
    ax4.set_title('Penalty Evolution', fontsize=13, fontweight='bold')
    ax4.grid(True, alpha=0.3)

    # Plot 5: Comparison bar chart
    ax5 = plt.subplot(3, 2, 5)
    categories = ['Main Area\n(cm²)', 'Secondary Area\n(cm²)', 'Cost', 'FS_tension', 'FS_pandeo']
    baseline_vals = [100, 50, cost_base, FS_t_base, FS_p_base]
    optimized_vals = [A_main_opt*10000, A_sec_opt*10000, cost_opt, FS_t_opt, FS_p_opt]

    x_pos = np.arange(len(categories))
    width = 0.35

    bars1 = ax5.bar(x_pos - width/2, baseline_vals, width, label='Baseline', color='lightcoral')
    bars2 = ax5.bar(x_pos + width/2, optimized_vals, width, label='Optimized', color='lightgreen')

    ax5.set_ylabel('Value', fontsize=11)
    ax5.set_title('Baseline vs Optimized Comparison', fontsize=13, fontweight='bold')
    ax5.set_xticks(x_pos)
    ax5.set_xticklabels(categories, fontsize=9)
    ax5.legend()
    ax5.grid(True, alpha=0.3, axis='y')

    # Add value labels on bars
    for bars in [bars1, bars2]:
        for bar in bars:
            height = bar.get_height()
            ax5.text(bar.get_x() + bar.get_width()/2., height,
                    f'{height:.2f}', ha='center', va='bottom', fontsize=8)

    # Plot 6: Design space exploration
    ax6 = plt.subplot(3, 2, 6)
    sc = ax6.scatter([a[0]*10000 for a in history['areas']],
                     [a[1]*10000 for a in history['areas']],
                     c=history['cost'], cmap='viridis', s=100, alpha=0.7, edgecolors='black')
    ax6.plot(100, 50, 'r*', markersize=20, label='Baseline')
    ax6.plot(A_main_opt*10000, A_sec_opt*10000, 'g*', markersize=20, label='Optimized')

    # Add arrows showing progression
    for i in range(len(history['areas'])-1):
        ax6.annotate('', xy=(history['areas'][i+1][0]*10000, history['areas'][i+1][1]*10000),
                    xytext=(history['areas'][i][0]*10000, history['areas'][i][1]*10000),
                    arrowprops=dict(arrowstyle='->', color='gray', alpha=0.5, lw=1.5))

    ax6.set_xlabel('Main Member Area (cm²)', fontsize=11)
    ax6.set_ylabel('Secondary Member Area (cm²)', fontsize=11)
    ax6.set_title('Design Space Exploration', fontsize=13, fontweight='bold')
    ax6.legend()
    ax6.grid(True, alpha=0.3)

    cbar = plt.colorbar(sc, ax=ax6)
    cbar.set_label('Cost', rotation=270, labelpad=15)

    plt.tight_layout()
    plt.show()

    # Plot optimized crane structure
    plot_truss(X, C, f"Optimized Crane - Main:{A_main_opt*10000:.1f}cm², Sec:{A_sec_opt*10000:.1f}cm²", show_nodes=True)

    return result.x, cost_opt

if __name__ == "__main__":
    print("="*70)
    print("GRUITA 3.0 - SELF-OPTIMIZING CRANE")
    print("="*70)

    # Run simple optimization
    optimize_member_sizes_simple()
